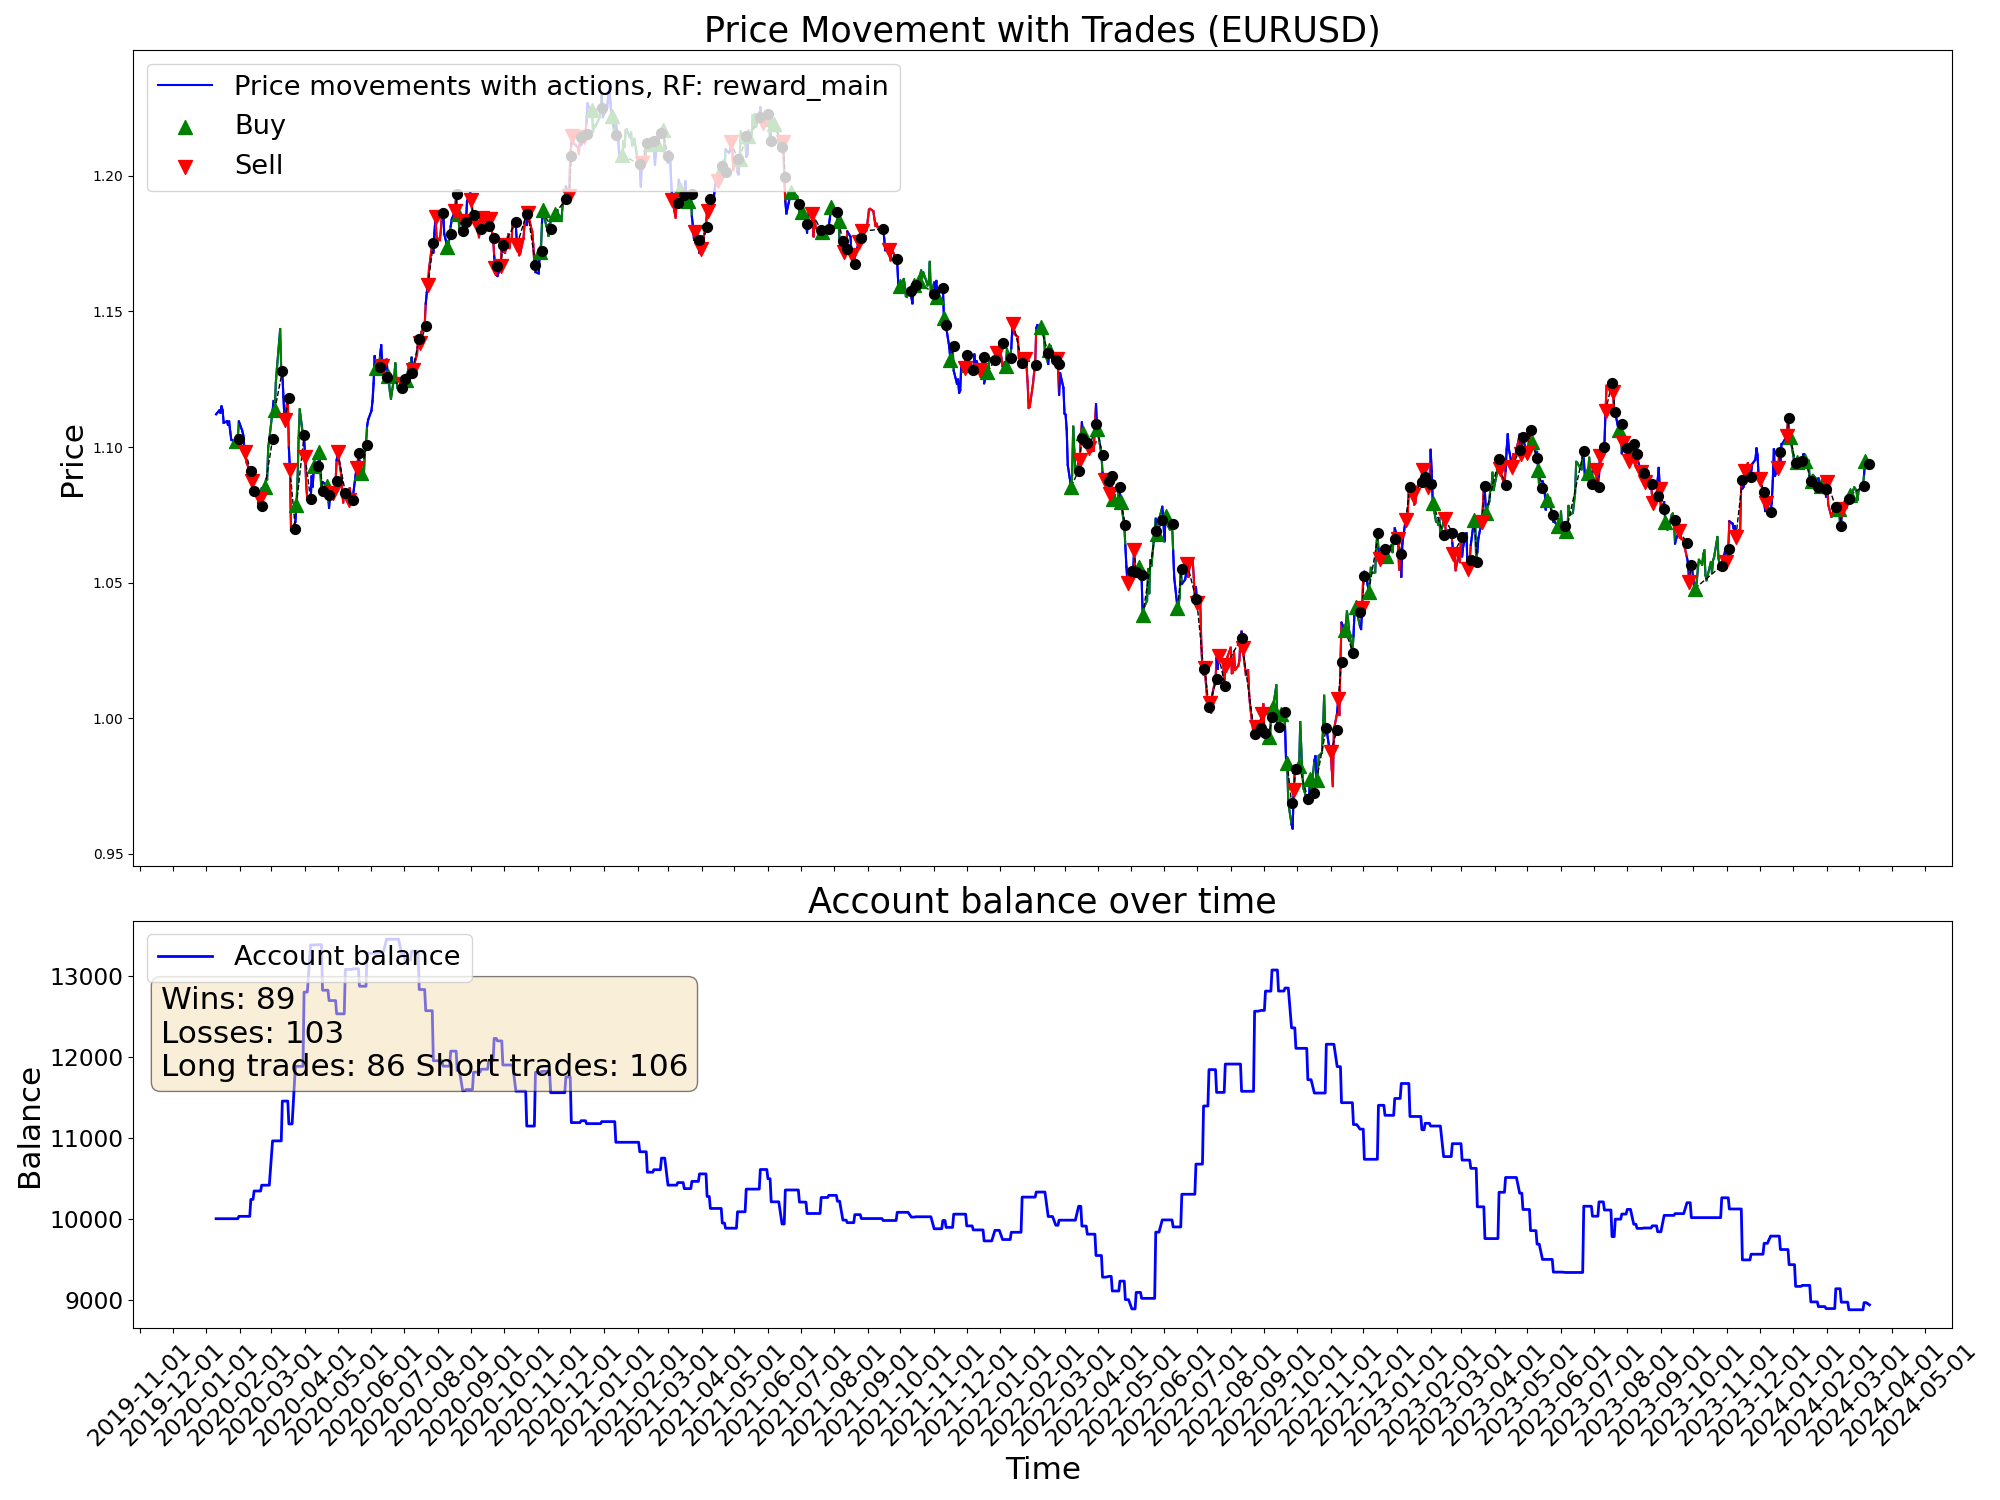

The file beside this chart, header and first rows:
time, open, high, low, close, tick_volume, actDir, actRisk, eReward, eAccBalance, eWins, eLosses, pType, pOpenPrice, pSLPrice, pTPPrice, pProfit
2020-01-10, 1.111, 1.113, 1.109, 1.112, 37813, 0.0, 0.0, 0.0, 10000, 0, 0, 0, 0.0, 0.0, 0.0, 0.0
2020-01-13, 1.111, 1.115, 1.111, 1.114, 31473, 0.0, 0.0, 0.0, 10000, 0, 0, 0, 0.0, 0.0, 0.0, 0.0
2020-01-14, 1.113, 1.114, 1.11, 1.113, 38939, 0.0, 0.0, 0.0, 10000, 0, 0, 0, 0.0, 0.0, 0.0, 0.0
2020-01-15, 1.113, 1.116, 1.112, 1.115, 35122, 0.0, 0.0, 0.0, 10000, 0, 0, 0, 0.0, 0.0, 0.0, 0.0
2020-01-16, 1.115, 1.117, 1.113, 1.114, 36264, 0.0, 0.0, 0.0, 10000, 0, 0, 0, 0.0, 0.0, 0.0, 0.0
2020-01-17, 1.114, 1.114, 1.109, 1.109, 33691, 0.0, 0.0, 0.0, 10000, 0, 0, 0, 0.0, 0.0, 0.0, 0.0
2020-01-20, 1.109, 1.11, 1.108, 1.109, 26733, 0.0, 0.0, 0.0, 10000, 0, 0, 0, 0.0, 0.0, 0.0, 0.0
2020-01-21, 1.109, 1.112, 1.108, 1.108, 32597, 0.0, 0.0, 0.0, 10000, 0, 0, 0, 0.0, 0.0, 0.0, 0.0
2020-01-22, 1.108, 1.11, 1.107, 1.109, 30658, 0.0, 0.0, 0.0, 10000, 0, 0, 0, 0.0, 0.0, 0.0, 0.0
2020-01-23, 1.109, 1.111, 1.104, 1.106, 38646, 0.0, 0.0, 0.0, 10000, 0, 0, 0, 0.0, 0.0, 0.0, 0.0
2020-01-24, 1.105, 1.106, 1.102, 1.103, 32613, 0.0, 0.0, 0.0, 10000, 0, 0, 0, 0.0, 0.0, 0.0, 0.0
2020-01-27, 1.103, 1.104, 1.101, 1.102, 34531, -0.3891, -0.3891, 0.0, 10000, 0, 0, 0, 1.102, 1.106, 0.0, 0.0
2020-01-28, 1.102, 1.103, 1.1, 1.102, 28711, 1.0, 1.0, 0.0, 10000, 0, 0, 1, 1.102, 1.094, 0.0, 0.0
2020-01-29, 1.102, 1.103, 1.099, 1.101, 29004, -1.0, -1.0, 0.0, 10000, 0, 0, 1, 1.102, 1.094, 0.0, 0.0
2020-01-30, 1.101, 1.104, 1.1, 1.103, 36078, 0.4059, 0.4059, 0.0, 10000, 0, 0, 1, 1.102, 1.094, 0.0, 0.0
2020-01-31, 1.103, 1.11, 1.102, 1.109, 37996, -1.0, -1.0, 0.0, 10029, 1, 0, 0, 0.0, 0.0, 0.0, 29.34
2020-02-03, 1.109, 1.109, 1.104, 1.106, 37051, 0.4293, 0.4293, 0.0, 10029, 1, 0, 0, 0.0, 0.0, 0.0, 0.0
2020-02-04, 1.106, 1.106, 1.103, 1.104, 31630, -0.4101, -0.4101, 0.0, 10029, 1, 0, 0, 1.102, 1.098, 0.0, 0.0
2020-02-05, 1.104, 1.105, 1.099, 1.1, 34554, -0.02674, -0.02674, 0.0, 10029, 1, 0, 0, 0.0, 0.0, 0.0, 0.0
2020-02-06, 1.1, 1.101, 1.096, 1.098, 29458, -0.7581, -0.7581, 0.0, 10029, 1, 0, 2, 1.098, 1.102, 0.0, 0.0
2020-02-07, 1.098, 1.099, 1.094, 1.094, 36405, -1.0, -1.0, 0.0, 10029, 1, 0, 2, 1.098, 1.102, 0.0, 0.0
2020-02-10, 1.094, 1.096, 1.091, 1.091, 29465, -1.0, -1.0, 0.0, 10029, 1, 0, 2, 1.098, 1.102, 0.0, 0.0
2020-02-11, 1.091, 1.093, 1.089, 1.092, 31112, 1.0, 1.0, 0.0, 10238, 2, 0, 0, 0.0, 0.0, 0.0, 208.8
2020-02-12, 1.092, 1.093, 1.087, 1.087, 31552, -0.7364, -0.7364, 0.0, 10238, 2, 0, 2, 1.087, 1.096, 0.0, 0.0
2020-02-13, 1.087, 1.089, 1.083, 1.084, 34163, -0.09871, -0.09871, 0.0, 10238, 2, 0, 2, 1.087, 1.096, 0.0, 0.0
2020-02-14, 1.084, 1.086, 1.083, 1.083, 30592, 0.8612, 0.8612, 0.0, 10342, 3, 0, 0, 0.0, 0.0, 0.0, 103.9
2020-02-17, 1.084, 1.085, 1.083, 1.083, 21656, -0.1394, -0.1394, 0.0, 10342, 3, 0, 0, 0.0, 0.0, 0.0, 0.0
2020-02-18, 1.084, 1.084, 1.079, 1.079, 35077, 0.4184, 0.4184, 0.0, 10342, 3, 0, 0, 1.092, 1.095, 0.0, 0.0
2020-02-19, 1.079, 1.081, 1.078, 1.081, 33213, -1.0, -1.0, 0.0, 10342, 3, 0, 2, 1.081, 1.091, 0.0, 0.0
2020-02-20, 1.08, 1.082, 1.078, 1.078, 42647, -0.7696, -0.7696, 0.0, 10342, 3, 0, 2, 1.081, 1.091, 0.0, 0.0
2020-02-21, 1.078, 1.086, 1.078, 1.085, 43062, 1.0, 1.0, 0.0, 10414, 4, 0, 0, 0.0, 0.0, 0.0, 71.74
2020-02-24, 1.081, 1.087, 1.081, 1.085, 62281, 1.0, 1.0, 0.0, 10414, 4, 0, 1, 1.085, 1.082, 0.0, 0.0
2020-02-25, 1.085, 1.089, 1.083, 1.088, 63518, 1.0, 1.0, 0.0, 10414, 4, 0, 1, 1.085, 1.082, 0.0, 0.0
2020-02-26, 1.088, 1.091, 1.086, 1.088, 68962, -0.1613, -0.1613, 0.0, 10414, 4, 0, 1, 1.085, 1.082, 0.0, 0.0
2020-02-27, 1.088, 1.101, 1.088, 1.1, 82745, -0.0201, -0.0201, 0.0, 10414, 4, 0, 1, 1.085, 1.082, 0.0, 0.0
2020-02-28, 1.1, 1.105, 1.095, 1.103, 108228, -0.1217, -0.1217, 0.0, 10414, 4, 0, 1, 1.085, 1.082, 0.0, 0.0
2020-03-02, 1.104, 1.118, 1.104, 1.113, 119457, -0.738, -0.738, 0.0, 10961, 5, 0, 0, 0.0, 0.0, 0.0, 547.2
2020-03-03, 1.113, 1.121, 1.11, 1.117, 112120, 0.3398, 0.3398, 0.0, 10961, 5, 0, 0, 1.113, 1.102, 0.0, 0.0
2020-03-04, 1.117, 1.119, 1.11, 1.113, 76253, 1.0, 1.0, 0.0, 10961, 5, 0, 1, 1.113, 1.102, 0.0, 0.0
2020-03-05, 1.113, 1.124, 1.112, 1.124, 69448, -0.6332, -0.6332, 0.0, 10961, 5, 0, 1, 1.113, 1.102, 0.0, 0.0
2020-03-06, 1.124, 1.135, 1.121, 1.129, 124497, 0.1617, 0.1617, 0.0, 10961, 5, 0, 1, 1.113, 1.102, 0.0, 0.0
2020-03-09, 1.135, 1.15, 1.133, 1.144, 190616, 0.7051, 0.7051, 0.0, 10961, 5, 0, 1, 1.113, 1.102, 0.0, 0.0
2020-03-10, 1.144, 1.146, 1.127, 1.128, 176830, 0.5895, 0.5895, 0.0, 10961, 5, 0, 1, 1.113, 1.102, 0.0, 0.0
2020-03-11, 1.128, 1.137, 1.126, 1.127, 127610, -0.755, -0.755, 0.0, 11453, 6, 0, 0, 0.0, 0.0, 0.0, 491.8
2020-03-12, 1.127, 1.133, 1.106, 1.119, 173869, -0.4787, -0.4787, 0.0, 11453, 6, 0, 0, 1.144, 1.149, 0.0, 0.0
2020-03-13, 1.118, 1.122, 1.106, 1.11, 168391, -1.0, -1.0, 0.0, 11453, 6, 0, 2, 1.11, 1.121, 0.0, 0.0
2020-03-16, 1.106, 1.124, 1.106, 1.118, 207892, -0.5636, -0.5636, 0.0, 11453, 6, 0, 2, 1.11, 1.121, 0.0, 0.0
2020-03-17, 1.118, 1.119, 1.095, 1.1, 171610, 1.0, 1.0, 0.0, 11171, 6, 1, 0, 0.0, 0.0, 0.0, -282.3
2020-03-18, 1.1, 1.105, 1.08, 1.092, 193670, -0.629, -0.629, 0.0, 11171, 6, 1, 2, 1.092, 1.095, 0.0, 0.0
2020-03-19, 1.091, 1.098, 1.066, 1.069, 213886, -0.1613, -0.1613, 0.0, 11171, 6, 1, 2, 1.092, 1.095, 0.0, 0.0
2020-03-20, 1.069, 1.083, 1.064, 1.07, 234562, -1.0, -1.0, 0.0, 11171, 6, 1, 2, 1.092, 1.095, 0.0, 0.0
2020-03-23, 1.07, 1.083, 1.064, 1.072, 209225, 1.0, 1.0, 0.0, 11882, 7, 1, 0, 0.0, 0.0, 0.0, 711.4
2020-03-24, 1.072, 1.089, 1.072, 1.079, 170597, 1.0, 1.0, 0.0, 11882, 7, 1, 1, 1.079, 1.075, 0.0, 0.0
2020-03-25, 1.079, 1.089, 1.076, 1.088, 151347, -0.3946, -0.3946, 0.0, 11882, 7, 1, 1, 1.079, 1.075, 0.0, 0.0
2020-03-26, 1.088, 1.106, 1.087, 1.103, 162837, -0.1653, -0.1653, 0.0, 11882, 7, 1, 1, 1.079, 1.075, 0.0, 0.0
2020-03-27, 1.103, 1.115, 1.095, 1.114, 149500, 0.4657, 0.4657, 0.0, 11882, 7, 1, 1, 1.079, 1.075, 0.0, 0.0
2020-03-30, 1.112, 1.114, 1.101, 1.104, 131052, -0.02298, -0.02298, 0.0, 11882, 7, 1, 1, 1.079, 1.075, 0.0, 0.0
2020-03-31, 1.104, 1.105, 1.093, 1.104, 150863, -0.7503, -0.7503, 0.0, 12799, 8, 1, 0, 0.0, 0.0, 0.0, 917.0
2020-04-01, 1.103, 1.104, 1.09, 1.096, 117134, -1.0, -1.0, 0.0, 12799, 8, 1, 2, 1.096, 1.1, 0.0, 0.0
2020-04-02, 1.096, 1.097, 1.082, 1.086, 122763, -0.03519, -0.03519, 0.0, 12799, 8, 1, 2, 1.096, 1.1, 0.0, 0.0
... 1,022 more rows
